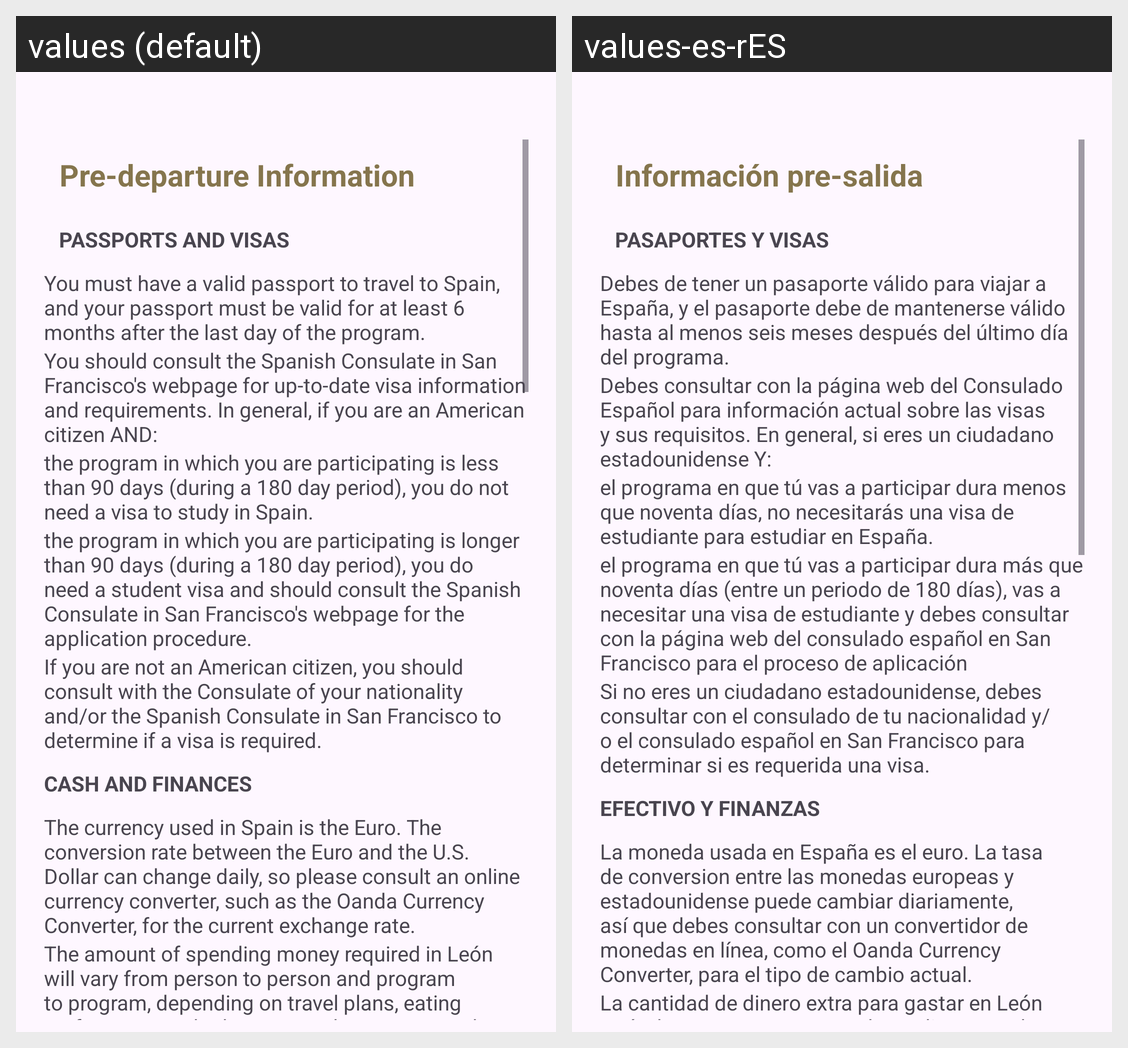

Translations of the strings shown on this Android screen, per locale in the grid:
Android screen res/layout/fragment_pre_flight_info.xml rendered under 2 locales, left to right: values (default), values-es-rES. Device: Nexus 5 (rendered at 1080×1920; each locale shown at half size, 540×960, under a caption strip naming it); theme Theme.UWLeonAppBR.
Strings drawn on this screen, with the default value and each locale's value (text and hints the layout hard-codes, and strings that could not be matched under every locale, appear in the picture but are not listed):

pre_departure_information
  values: Pre-departure Information
  values-es-rES: Información pre-salida

passports_and_visas
  values: PASSPORTS AND VISAS
  values-es-rES: PASAPORTES Y VISAS

you_must_have_a_valid_passport_to_travel_to_spain_and_your_passport_must_be_valid_for_at_least_6_months_after_the_last_day_of_the_program
  values: You must have a valid passport to travel to Spain, and your passport must be valid for at least 6 months after the last day of the program.
  values-es-rES: Debes de tener un pasaporte válido para viajar a España, y el pasaporte debe de mantenerse válido hasta al menos seis meses después del último día del programa.

you_should_consult_the_spanish_consulate_in_san_francisco_s_webpage_for_up_to_date_visa_information_and_requirements_in_general_if_you_are_an_american_citizen_and
  values: You should consult the Spanish Consulate in San Francisco's webpage for up-to-date visa information and requirements. In general, if you are an American citizen AND:
  values-es-rES: Debes consultar con la página web del Consulado Español para información actual sobre las visas y sus requisitos. En general, si eres un ciudadano estadounidense Y:

the_program_in_which_you_are_participating_is_less_than_90_days_during_a_180_day_period_you_do_not_need_a_visa_to_study_in_spain
  values: the program in which you are participating is less than 90 days (during a 180 day period), you do not need a visa to study in Spain.
  values-es-rES: el programa en que tú vas a participar dura menos que noventa días, no necesitarás una visa de estudiante para estudiar en España.

the_program_in_which_you_are_participating_is_longer_than_90_days_during_a_180_day_period_you_do_need_a_student_visa_and_should_consult_the_spanish_consulate_in_san_francisco_s_webpage_for_the_application_procedure
  values: the program in which you are participating is longer than 90 days (during a 180 day period), you do need a student visa and should consult the Spanish Consulate in San Francisco's webpage for the application procedure.
  values-es-rES: el programa en que tú vas a participar dura más que noventa días (entre un periodo de 180 días), vas a necesitar una visa de estudiante y debes consultar con la página web del consulado español en San Francisco para el proceso de aplicación

if_you_are_not_an_american_citizen_you_should_consult_with_the_consulate_of_your_nationality_and_or_the_spanish_consulate_in_san_francisco_to_determine_if_a_visa_is_required
  values: If you are not an American citizen, you should consult with the Consulate of your nationality and/or the Spanish Consulate in San Francisco to determine if a visa is required.
  values-es-rES: Si no eres un ciudadano estadounidense, debes consultar con el consulado de tu nacionalidad y/o el consulado español en San Francisco para determinar si es requerida una visa.

cash_and_finances
  values: CASH AND FINANCES
  values-es-rES: EFECTIVO Y FINANZAS

the_currency_used_in_spain_is_the_euro_the_conversion_rate_between_the_euro_and_the_u_s_dollar_can_change_daily_so_please_consult_an_online_currency_converter_such_as_the_oanda_currency_converter_for_the_current_exchange_rate
  values: The currency used in Spain is the Euro. The conversion rate between the Euro and the U.S. Dollar can change daily, so please consult an online currency converter, such as the Oanda Currency Converter, for the current exchange rate.
  values-es-rES: La moneda usada en España es el euro. La tasa de conversion entre las monedas europeas y estadounidense puede cambiar diariamente, así que debes consultar con un convertidor de monedas en línea, como el Oanda Currency Converter, para el tipo de cambio actual.

the_amount_of_spending_money_required_in_le_n_will_vary_from_person_to_person_and_program_to_program_depending_on_travel_plans_eating_preferences_and_other_personal_expenses_make_sure_to_ask_the_director_of_your_program_how_many_meals_per_day_if_any_are_included_in_the_program_fee_how_many_meals_you_will_have_to_pay_for_out_of_pocket_and_if_there_are_any_additional_expenses_not_covered_by_the_program_fee
  values: The amount of spending money required in León will vary from person to person and program to program, depending on travel plans, eating preferences, and other personal expenses. Make sure to ask the director of your program how many meals per day (if any) are included in the program fee, how many meals you will have to pay for out of pocket, and if there are any additional expenses not covered by …[clipped]
  values-es-rES: La cantidad de dinero extra para gastar en León varía de una persona a otra, dependiente en planes de viaje, preferencias alimentarias, y otros gastos personales. Asegúrate de preguntar al director del programa cuantas comidas por día son incluídas, cuantas tienes que pagar tú solo, y si hayan gastos adicionales no cubiertas por el cargo del programa.
